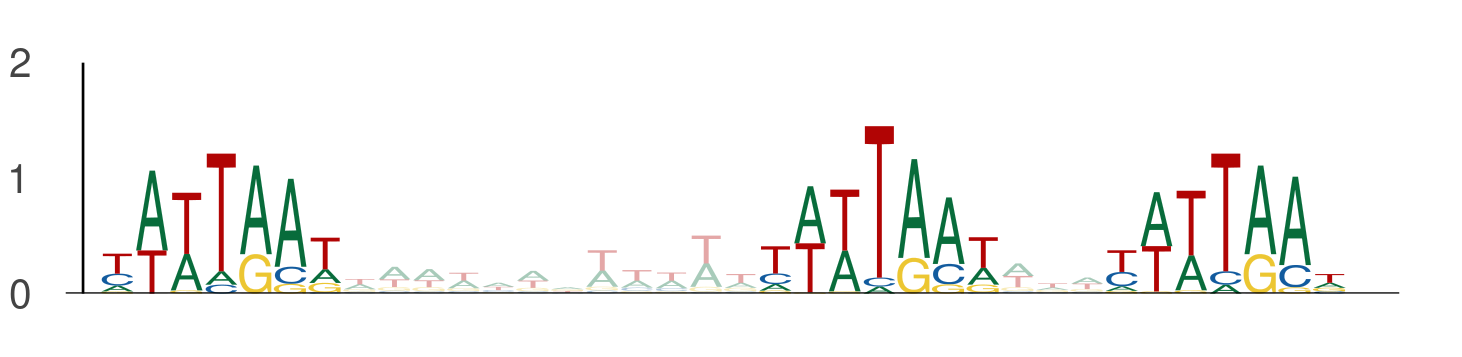

The table this chart was drawn from, first rows:
seq_index, start_position, end_position, is_reversed_complement
11454, 86, 93, 0
11454, 105, 112, 0
11454, 115, 122, 0
13691, 95, 102, 0
13691, 114, 121, 0
13691, 124, 131, 0
12210, 84, 91, 0
12210, 103, 110, 0
12210, 113, 120, 0
2546, 28, 35, 0
2546, 47, 54, 0
2546, 57, 64, 0
7738, 30, 37, 0
7738, 49, 56, 0
7738, 59, 66, 0
1154, 1, 8, 0
1154, 20, 27, 0
1154, 30, 37, 0
351, 3, 10, 0
351, 22, 29, 0
351, 32, 39, 0
9978, 7, 14, 0
9978, 26, 33, 0
9978, 36, 43, 0
827, 121, 128, 0
827, 140, 147, 0
827, 150, 157, 0
10403, 44, 51, 0
10403, 63, 70, 0
10403, 73, 80, 0
4585, 103, 110, 0
4585, 122, 129, 0
4585, 132, 139, 0
3168, 41, 48, 0
3168, 60, 67, 0
3168, 70, 77, 0
10175, 53, 60, 0
10175, 72, 79, 0
10175, 82, 89, 0
12160, 60, 67, 0
12160, 79, 86, 0
12160, 89, 96, 0
7297, 79, 86, 0
7297, 98, 105, 0
7297, 108, 115, 0
7297, 119, 126, 0
7297, 138, 145, 0
7297, 148, 155, 0
11530, 102, 109, 0
11530, 121, 128, 0
11530, 131, 138, 0
1129, 66, 73, 0
1129, 85, 92, 0
1129, 95, 102, 0
5841, 54, 61, 0
5841, 73, 80, 0
5841, 83, 90, 0
2195, 55, 62, 0
2195, 74, 81, 0
2195, 84, 91, 0
... 222 more rows
